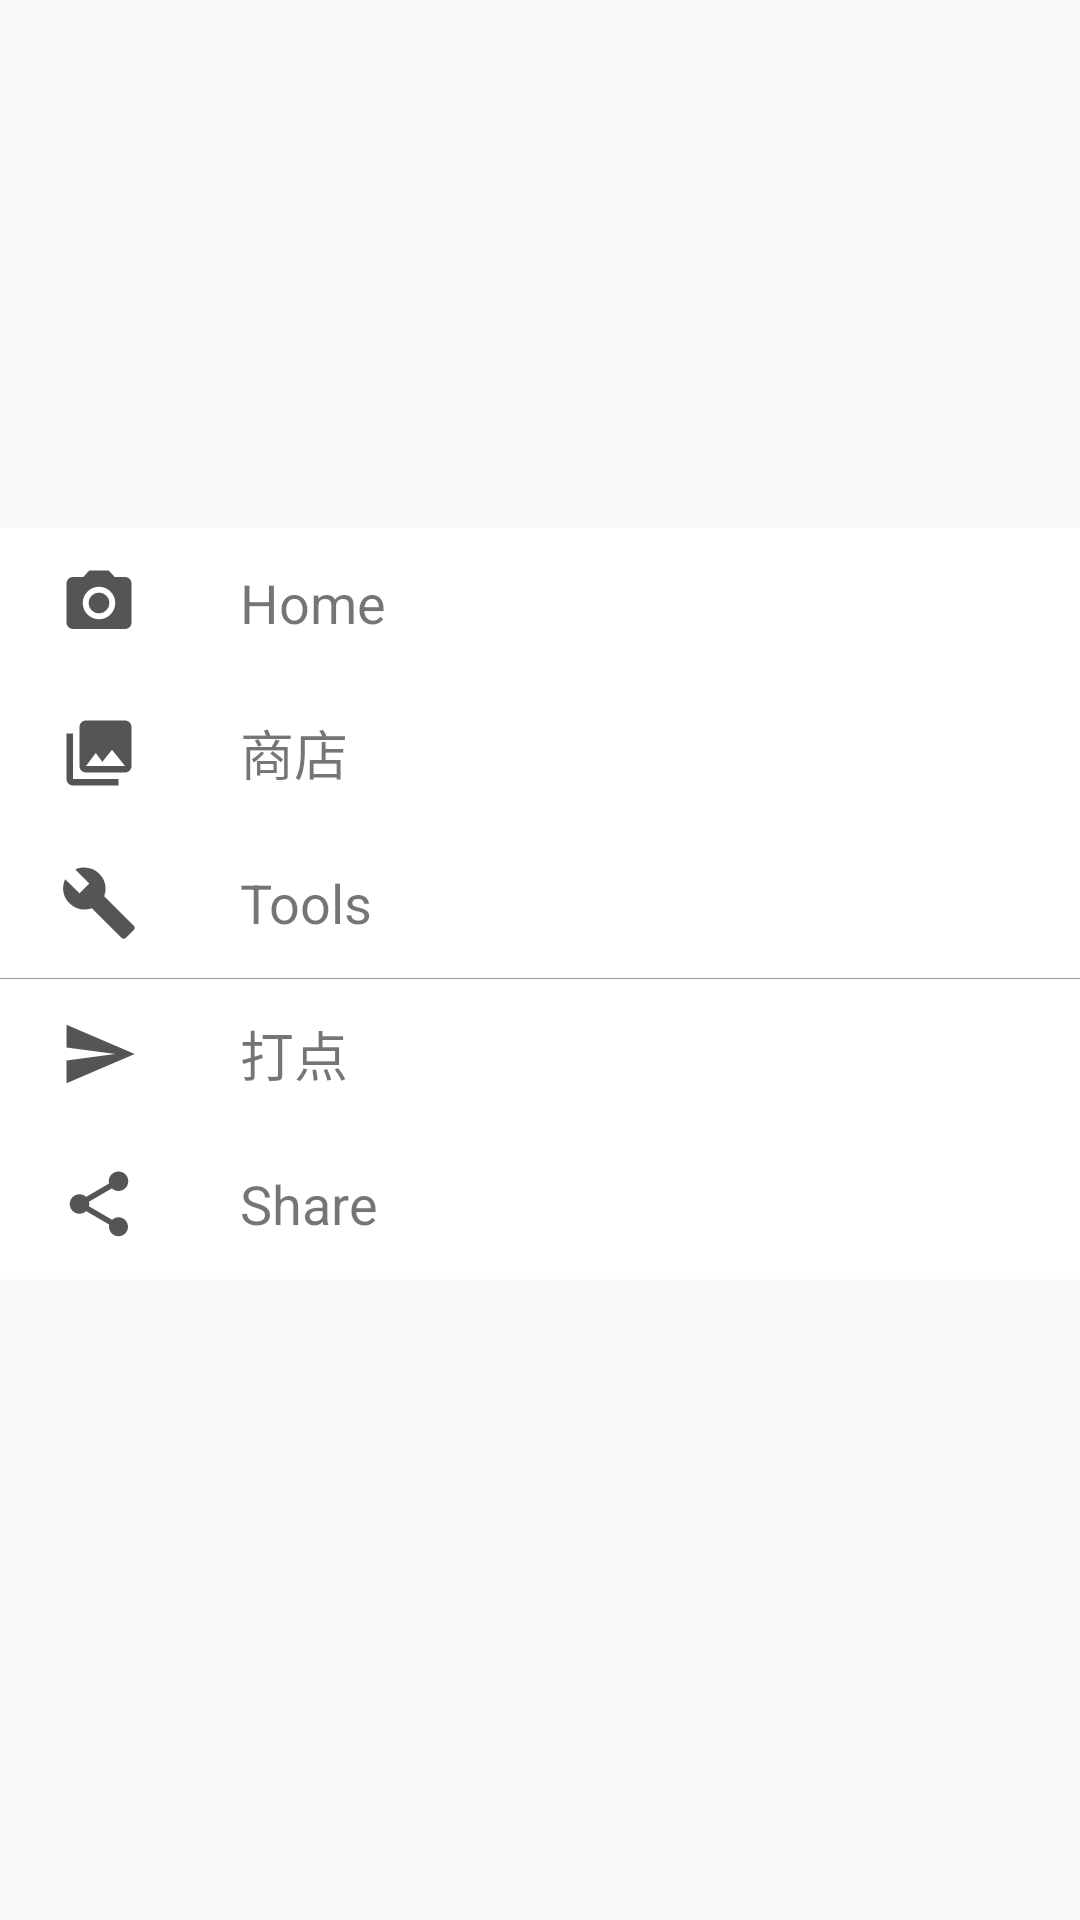

Write the Android layout XML for this screen, with the resource values it uses.
<!-- AndroidManifest.xml: application theme AppTheme -->
<!-- res/layout/menu_layout.xml -->
<?xml version="1.0" encoding="utf-8"?>
<ScrollView xmlns:android="http://schemas.android.com/apk/res/android"
    android:layout_width="match_parent"
    android:layout_height="match_parent">

    <LinearLayout
        android:layout_width="match_parent"
        android:layout_height="wrap_content"
        android:orientation="vertical">

        <include layout="@layout/nav_header_game" />

        <include layout="@layout/menu_item_layout" />

    </LinearLayout>
</ScrollView>
<!-- res/layout/nav_header_game.xml (included above) -->
<?xml version="1.0" encoding="utf-8"?>
<LinearLayout xmlns:android="http://schemas.android.com/apk/res/android"
    android:layout_width="match_parent"
    android:layout_height="176dp"
    android:background="@drawable/side_nav_bar"
    android:gravity="bottom"
    android:orientation="vertical"
    android:paddingLeft="16dp"
    android:paddingTop="16dp"
    android:paddingRight="16dp"
    android:paddingBottom="16dp"
    android:theme="@style/ThemeOverlay.AppCompat.Dark">

    <LinearLayout
        android:layout_width="match_parent"
        android:layout_height="wrap_content"
        android:orientation="horizontal">

        <ImageView
            android:id="@+id/chujian_icon"
            android:layout_width="wrap_content"
            android:layout_height="wrap_content"
            android:paddingTop="8dp" />

        <View
            android:layout_width="0dp"
            android:layout_height="1dp"
            android:layout_weight="1" />

        <TextView
            android:id="@+id/user_type"
            android:layout_width="wrap_content"
            android:layout_height="wrap_content"
            android:layout_gravity="center" />

    </LinearLayout>

    <TextView
        android:id="@+id/user_name"
        android:layout_width="match_parent"
        android:layout_height="wrap_content"
        android:paddingTop="8dp"
        android:textAppearance="@style/TextAppearance.AppCompat.Body1" />

    <TextView
        android:id="@+id/user_id"
        android:layout_width="wrap_content"
        android:layout_height="wrap_content" />

</LinearLayout>
<!-- res/layout/menu_item_layout.xml (included above) -->
<?xml version="1.0" encoding="utf-8"?>
<LinearLayout xmlns:android="http://schemas.android.com/apk/res/android"
    android:layout_width="match_parent"
    android:layout_height="match_parent"
    android:background="#FFFFFF"
    android:orientation="vertical">

    <LinearLayout
        android:id="@+id/nav_home"
        android:layout_width="match_parent"
        android:layout_height="wrap_content"
        android:orientation="horizontal">

        <ImageView
            android:layout_width="50dp"
            android:layout_height="50dp"
            android:layout_marginLeft="8dp"
            android:padding="12dp"
            android:src="@drawable/ic_menu_camera" />

        <TextView
            android:layout_width="wrap_content"
            android:layout_height="wrap_content"
            android:layout_gravity="center_vertical"
            android:layout_marginLeft="22dp"
            android:text="Home"
            android:textSize="18sp" />
    </LinearLayout>

    <LinearLayout
        android:id="@+id/nav_shop"
        android:layout_width="match_parent"
        android:layout_height="wrap_content"
        android:orientation="horizontal">

        <ImageView
            android:layout_width="50dp"
            android:layout_height="50dp"
            android:layout_marginLeft="8dp"
            android:padding="12dp"
            android:src="@drawable/ic_menu_shop" />

        <TextView
            android:layout_width="wrap_content"
            android:layout_height="wrap_content"
            android:layout_gravity="center_vertical"
            android:layout_marginLeft="22dp"
            android:text="商店"
            android:textSize="18sp" />
    </LinearLayout>

    <LinearLayout
        android:id="@+id/nav_tools"
        android:layout_width="match_parent"
        android:layout_height="wrap_content"
        android:orientation="horizontal">

        <ImageView
            android:layout_width="50dp"
            android:layout_height="50dp"
            android:layout_marginLeft="8dp"
            android:padding="12dp"
            android:src="@drawable/ic_menu_manage" />

        <TextView
            android:layout_width="wrap_content"
            android:layout_height="wrap_content"
            android:layout_gravity="center_vertical"
            android:layout_marginLeft="22dp"
            android:text="Tools"
            android:textSize="18sp" />
    </LinearLayout>

    <LinearLayout
        android:layout_width="match_parent"
        android:layout_height="0.1dp"
        android:background="#999999" />

    <LinearLayout
        android:id="@+id/nav_send"
        android:layout_width="match_parent"
        android:layout_height="wrap_content"
        android:orientation="horizontal">

        <ImageView
            android:layout_width="50dp"
            android:layout_height="50dp"
            android:layout_marginLeft="8dp"
            android:padding="12dp"
            android:src="@drawable/ic_menu_send" />

        <TextView
            android:layout_width="wrap_content"
            android:layout_height="wrap_content"
            android:layout_gravity="center_vertical"
            android:layout_marginLeft="22dp"
            android:text="打点"
            android:textSize="18sp" />
    </LinearLayout>

    <LinearLayout
        android:id="@+id/nav_share"
        android:layout_width="match_parent"
        android:layout_height="wrap_content"
        android:orientation="horizontal">

        <ImageView
            android:layout_width="50dp"
            android:layout_height="50dp"
            android:layout_marginLeft="8dp"
            android:padding="12dp"
            android:src="@drawable/ic_menu_share" />

        <TextView
            android:layout_width="wrap_content"
            android:layout_height="wrap_content"
            android:layout_gravity="center_vertical"
            android:layout_marginLeft="22dp"
            android:text="Share"
            android:textSize="18sp" />
    </LinearLayout>

</LinearLayout>
<!-- resources referenced by this layout -->
<resources>
  <!-- drawable ic_menu_camera (drawable) -->
  <vector xmlns:android="http://schemas.android.com/apk/res/android"
      android:width="24dp"
      android:height="24dp"
      android:viewportWidth="24.0"
      android:viewportHeight="24.0">
      <path
          android:fillColor="#aa000000"
          android:pathData="M12,12m-3.2,0a3.2,3.2 0,1 1,6.4 0a3.2,3.2 0,1 1,-6.4 0" />
      <path
          android:fillColor="#aa000000"
          android:pathData="M9,2L7.17,4H4c-1.1,0 -2,0.9 -2,2v12c0,1.1 0.9,2 2,2h16c1.1,0 2,-0.9 2,-2V6c0,-1.1 -0.9,-2 -2,-2h-3.17L15,2H9zm3,15c-2.76,0 -5,-2.24 -5,-5s2.24,-5 5,-5 5,2.24 5,5 -2.24,5 -5,5z" />
  </vector>
  <!-- drawable ic_menu_manage (drawable) -->
  <vector xmlns:android="http://schemas.android.com/apk/res/android"
      android:width="24dp"
      android:height="24dp"
      android:viewportWidth="24.0"
      android:viewportHeight="24.0">
      <path
          android:fillColor="#aa000000"
          android:pathData="M22.7,19l-9.1,-9.1c0.9,-2.3 0.4,-5 -1.5,-6.9 -2,-2 -5,-2.4 -7.4,-1.3L9,6 6,9 1.6,4.7C0.4,7.1 0.9,10.1 2.9,12.1c1.9,1.9 4.6,2.4 6.9,1.5l9.1,9.1c0.4,0.4 1,0.4 1.4,0l2.3,-2.3c0.5,-0.4 0.5,-1.1 0.1,-1.4z" />
  </vector>
  <!-- drawable ic_menu_send (drawable) -->
  <vector xmlns:android="http://schemas.android.com/apk/res/android"
      android:width="24dp"
      android:height="24dp"
      android:viewportWidth="24.0"
      android:viewportHeight="24.0">
      <path
          android:fillColor="#aa000000"
          android:pathData="M2.01,21L23,12 2.01,3 2,10l15,2 -15,2z" />
  </vector>
  <!-- drawable ic_menu_share (drawable) -->
  <vector xmlns:android="http://schemas.android.com/apk/res/android"
      android:width="24dp"
      android:height="24dp"
      android:viewportWidth="24.0"
      android:viewportHeight="24.0">
      <path
          android:fillColor="#aa000000"
          android:pathData="M18,16.08c-0.76,0 -1.44,0.3 -1.96,0.77L8.91,12.7c0.05,-0.23 0.09,-0.46 0.09,-0.7s-0.04,-0.47 -0.09,-0.7l7.05,-4.11c0.54,0.5 1.25,0.81 2.04,0.81 1.66,0 3,-1.34 3,-3s-1.34,-3 -3,-3 -3,1.34 -3,3c0,0.24 0.04,0.47 0.09,0.7L8.04,9.81C7.5,9.31 6.79,9 6,9c-1.66,0 -3,1.34 -3,3s1.34,3 3,3c0.79,0 1.5,-0.31 2.04,-0.81l7.12,4.16c-0.05,0.21 -0.08,0.43 -0.08,0.65 0,1.61 1.31,2.92 2.92,2.92 1.61,0 2.92,-1.31 2.92,-2.92s-1.31,-2.92 -2.92,-2.92z" />
  </vector>
  <!-- drawable ic_menu_shop (drawable) -->
  <vector xmlns:android="http://schemas.android.com/apk/res/android"
      android:width="24dp"
      android:height="24dp"
      android:viewportWidth="24.0"
      android:viewportHeight="24.0">
      <path
          android:fillColor="#aa000000"
          android:pathData="M22,16V4c0,-1.1 -0.9,-2 -2,-2H8c-1.1,0 -2,0.9 -2,2v12c0,1.1 0.9,2 2,2h12c1.1,0 2,-0.9 2,-2zm-11,-4l2.03,2.71L16,11l4,5H8l3,-4zM2,6v14c0,1.1 0.9,2 2,2h14v-2H4V6H2z" />
  </vector>
  <style name="AppTheme" parent="Theme.AppCompat.Light.DarkActionBar">
          
          <item name="colorPrimary">@color/colorPrimary</item>
          <item name="colorPrimaryDark">@color/colorPrimaryDark</item>
          <item name="colorAccent">@color/colorAccent</item>
      </style>
  <color name="colorPrimary">#3F51B5</color>
  <color name="colorPrimaryDark">#303F9F</color>
  <color name="colorAccent">#FF4081</color>
</resources>
